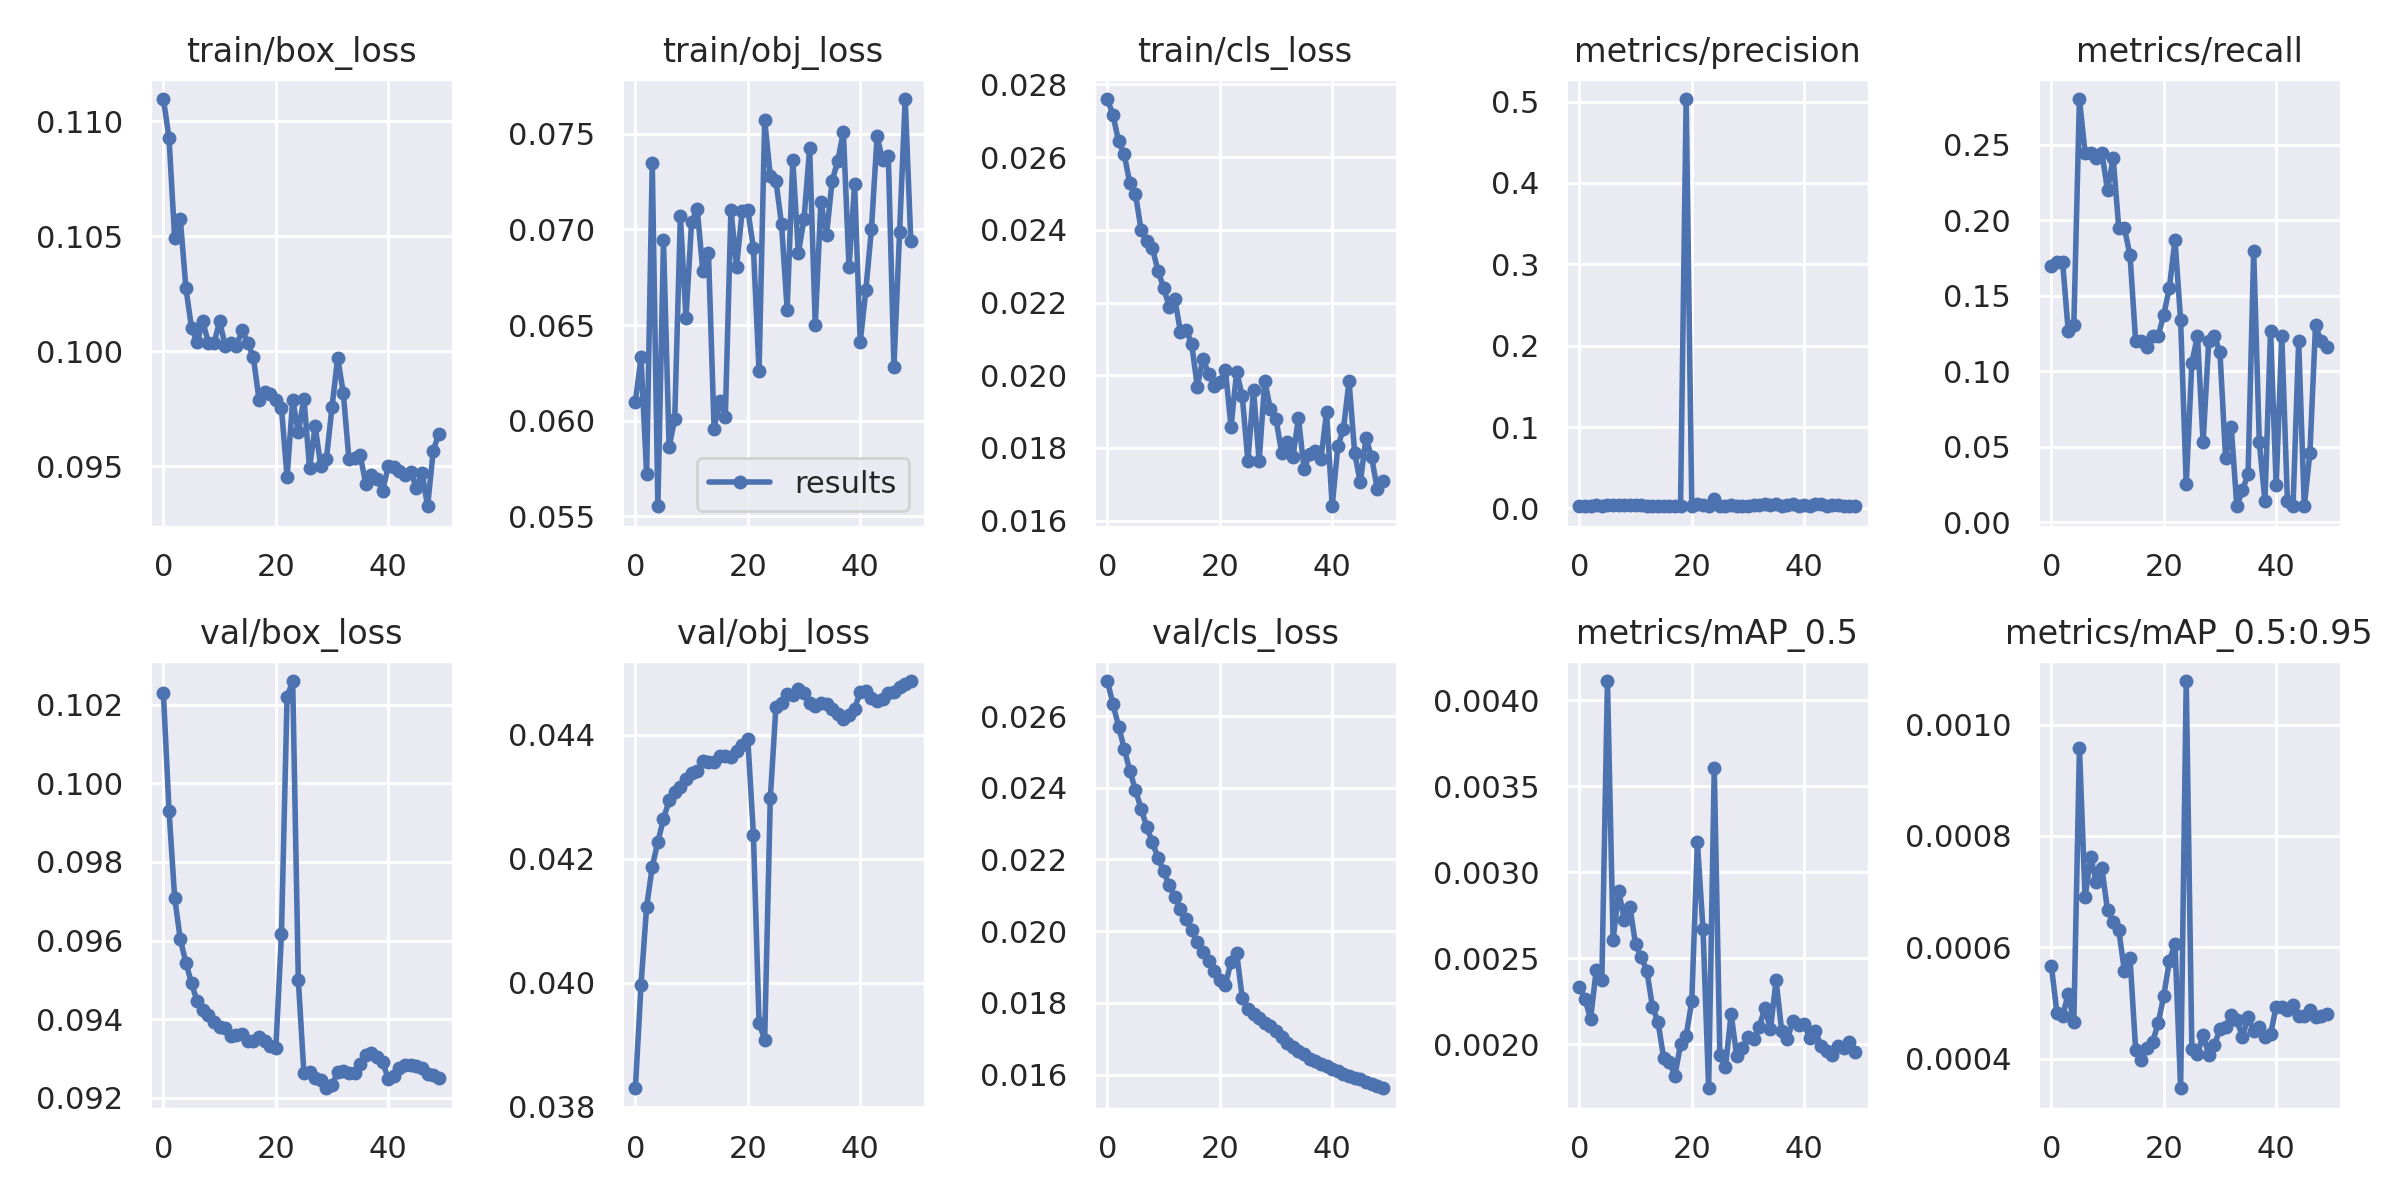

Data behind this chart, as committed beside it:
epoch, train/box_loss, train/obj_loss, train/cls_loss, metrics/precision, metrics/recall, metrics/mAP_0.5, metrics/mAP_0.5:0.95, val/box_loss, val/obj_loss, val/cls_loss, x/lr0, x/lr1, x/lr2
0, 0.111, 0.061, 0.0276, 0.003572, 0.1694, 0.002334, 0.000567, 0.1023, 0.0383, 0.02698, 6e-05, 6e-05, 0.09946
1, 0.1093, 0.06331, 0.02715, 0.002874, 0.1725, 0.002261, 0.0004813, 0.0993, 0.03997, 0.02633, 0.0001299, 0.0001299, 0.09883
2, 0.1049, 0.0572, 0.02643, 0.002874, 0.1725, 0.002149, 0.0004767, 0.0971, 0.04123, 0.02571, 0.0001993, 0.0001993, 0.0982
3, 0.1058, 0.07349, 0.02607, 0.003672, 0.1268, 0.00243, 0.0005154, 0.09603, 0.04187, 0.02509, 0.0002678, 0.0002678, 0.09757
4, 0.1027, 0.05553, 0.02527, 0.003255, 0.1303, 0.00237, 0.0004656, 0.09544, 0.04227, 0.02447, 0.0003352, 0.0003352, 0.09693
5, 0.101, 0.06943, 0.02499, 0.004249, 0.2803, 0.004111, 0.0009581, 0.09492, 0.04264, 0.02394, 0.000401, 0.000401, 0.0963
6, 0.1004, 0.0586, 0.02399, 0.00382, 0.2447, 0.002606, 0.0006896, 0.09446, 0.04294, 0.02341, 0.0004648, 0.0004648, 0.09567
7, 0.1013, 0.06011, 0.0237, 0.00382, 0.2447, 0.002889, 0.0007627, 0.09424, 0.04308, 0.02292, 0.0005264, 0.0005264, 0.09503
8, 0.1004, 0.07069, 0.0235, 0.003732, 0.2412, 0.002722, 0.0007172, 0.09412, 0.04315, 0.02248, 0.0005855, 0.0005855, 0.09438
9, 0.1003, 0.06536, 0.02288, 0.00382, 0.2447, 0.002797, 0.0007414, 0.09393, 0.04329, 0.02205, 0.0006417, 0.0006417, 0.09374
10, 0.1013, 0.0704, 0.02241, 0.003654, 0.2197, 0.00258, 0.0006662, 0.0938, 0.04338, 0.02167, 0.0006947, 0.0006947, 0.09309
11, 0.1002, 0.07107, 0.02189, 0.003732, 0.2412, 0.002508, 0.0006453, 0.09378, 0.0434, 0.02129, 0.0007443, 0.0007443, 0.09244
12, 0.1003, 0.06781, 0.02209, 0.003488, 0.1947, 0.002427, 0.0006305, 0.09356, 0.04357, 0.02094, 0.0007902, 0.0007902, 0.09179
13, 0.1002, 0.06878, 0.0212, 0.003488, 0.1947, 0.002218, 0.0005571, 0.0936, 0.04356, 0.02062, 0.0008323, 0.0008323, 0.09113
14, 0.1009, 0.05958, 0.02126, 0.003165, 0.1768, 0.002127, 0.0005801, 0.09362, 0.04356, 0.02033, 0.0008703, 0.0008703, 0.09047
15, 0.1004, 0.06105, 0.02086, 0.002991, 0.1197, 0.001919, 0.000416, 0.09346, 0.04366, 0.02002, 0.0009041, 0.0009041, 0.0898
16, 0.09974, 0.06021, 0.01969, 0.002991, 0.1197, 0.001896, 0.0003971, 0.09345, 0.04366, 0.01971, 0.0009335, 0.0009335, 0.08913
17, 0.09789, 0.07103, 0.02046, 0.002903, 0.1162, 0.001817, 0.0004188, 0.09354, 0.04364, 0.01942, 0.0009585, 0.0009585, 0.08846
18, 0.09821, 0.06806, 0.02004, 0.003079, 0.1232, 0.001999, 0.0004292, 0.09344, 0.04373, 0.01916, 0.0009789, 0.0009789, 0.08778
19, 0.09814, 0.07098, 0.01971, 0.5032, 0.1232, 0.002049, 0.000463, 0.09333, 0.04384, 0.0189, 0.0009948, 0.0009948, 0.0871
20, 0.09786, 0.07103, 0.01982, 0.003343, 0.1373, 0.002249, 0.0005126, 0.09326, 0.04393, 0.01865, 0.001006, 0.001006, 0.08641
21, 0.09753, 0.06901, 0.02015, 0.005896, 0.1553, 0.003174, 0.0005757, 0.09616, 0.04239, 0.01851, 0.001013, 0.001013, 0.08571
22, 0.09452, 0.06259, 0.01857, 0.004272, 0.187, 0.002669, 0.0006054, 0.1022, 0.03936, 0.01914, 0.001015, 0.001015, 0.08501
23, 0.09788, 0.07571, 0.0201, 0.002682, 0.1338, 0.001743, 0.0003466, 0.1026, 0.03909, 0.01939, 0.001013, 0.001013, 0.08431
24, 0.09646, 0.0728, 0.01942, 0.01162, 0.025, 0.003605, 0.001078, 0.095, 0.04297, 0.01814, 0.001006, 0.001006, 0.08361
25, 0.09793, 0.07254, 0.01764, 0.003182, 0.1056, 0.001935, 0.0004164, 0.09262, 0.04444, 0.01784, 0.0009955, 0.0009955, 0.0829
26, 0.09492, 0.07027, 0.0196, 0.00295, 0.1232, 0.001868, 0.0004082, 0.09266, 0.04451, 0.01769, 0.0009809, 0.0009809, 0.08218
27, 0.09673, 0.06581, 0.01764, 0.00423, 0.05282, 0.002176, 0.0004431, 0.09251, 0.04465, 0.01757, 0.0009625, 0.0009625, 0.08146
28, 0.09498, 0.07362, 0.01985, 0.003081, 0.1197, 0.001928, 0.0004055, 0.09246, 0.04464, 0.01745, 0.0009407, 0.0009407, 0.08074
29, 0.09531, 0.06877, 0.01907, 0.003014, 0.1232, 0.001974, 0.0004237, 0.09225, 0.04474, 0.01734, 0.0009156, 0.0009156, 0.08002
30, 0.09758, 0.07055, 0.0188, 0.003125, 0.1127, 0.002043, 0.0004527, 0.09234, 0.04467, 0.0172, 0.0008876, 0.0008876, 0.07929
31, 0.0997, 0.07425, 0.01787, 0.003652, 0.04225, 0.002031, 0.0004569, 0.09265, 0.04451, 0.01706, 0.0008571, 0.0008571, 0.07856
32, 0.09819, 0.06499, 0.01815, 0.003645, 0.06338, 0.002101, 0.0004784, 0.09269, 0.04446, 0.01688, 0.0008243, 0.0008243, 0.07782
33, 0.0953, 0.07145, 0.01774, 0.005365, 0.01056, 0.002209, 0.0004699, 0.09263, 0.04451, 0.01678, 0.0007897, 0.0007897, 0.07709
34, 0.09537, 0.06971, 0.01882, 0.003786, 0.02113, 0.002087, 0.0004386, 0.09262, 0.04449, 0.01666, 0.0007537, 0.0007537, 0.07635
35, 0.09548, 0.07255, 0.01741, 0.004889, 0.03169, 0.00237, 0.0004744, 0.09285, 0.04441, 0.01658, 0.0007166, 0.0007166, 0.07562
36, 0.09423, 0.07358, 0.01783, 0.002977, 0.1796, 0.002075, 0.0004497, 0.09309, 0.04432, 0.01645, 0.0006789, 0.0006789, 0.07488
37, 0.0946, 0.07511, 0.01791, 0.0041, 0.05282, 0.002029, 0.0004573, 0.09315, 0.04425, 0.01638, 0.0006412, 0.0006412, 0.07414
38, 0.09445, 0.06803, 0.01771, 0.004924, 0.01409, 0.002135, 0.000438, 0.09303, 0.04432, 0.01631, 0.0006037, 0.0006037, 0.0734
39, 0.09392, 0.07237, 0.01899, 0.003337, 0.1268, 0.002113, 0.0004436, 0.09292, 0.04442, 0.01623, 0.0005671, 0.0005671, 0.07267
40, 0.09498, 0.0641, 0.0164, 0.004129, 0.02465, 0.002115, 0.0004932, 0.09249, 0.04468, 0.01616, 0.0005318, 0.0005318, 0.07193
41, 0.09497, 0.06683, 0.01804, 0.003163, 0.1232, 0.002034, 0.0004925, 0.09255, 0.04469, 0.0161, 0.0004982, 0.0004982, 0.0712
42, 0.09477, 0.07005, 0.01853, 0.005426, 0.01409, 0.002078, 0.0004863, 0.09276, 0.04459, 0.01602, 0.000467, 0.000467, 0.07047
43, 0.09462, 0.07488, 0.01983, 0.005227, 0.01056, 0.001987, 0.0004963, 0.09284, 0.04455, 0.01595, 0.0004385, 0.0004385, 0.06974
44, 0.09473, 0.07361, 0.01786, 0.003132, 0.1197, 0.001961, 0.0004762, 0.09285, 0.04457, 0.01591, 0.0004132, 0.0004132, 0.06901
45, 0.09407, 0.07383, 0.01706, 0.004679, 0.01056, 0.001935, 0.0004763, 0.09282, 0.04466, 0.01587, 0.0003917, 0.0003917, 0.06829
46, 0.09472, 0.0628, 0.01827, 0.003608, 0.04578, 0.001989, 0.0004871, 0.09277, 0.04468, 0.0158, 0.0003744, 0.0003744, 0.06757
47, 0.09325, 0.06986, 0.01776, 0.003374, 0.1303, 0.001975, 0.0004754, 0.09262, 0.04477, 0.01574, 0.0003617, 0.0003617, 0.06686
48, 0.09566, 0.07682, 0.01688, 0.003325, 0.1197, 0.002014, 0.0004759, 0.09258, 0.04481, 0.01568, 0.0003541, 0.0003541, 0.06615
49, 0.09641, 0.06939, 0.01708, 0.0034, 0.1162, 0.001955, 0.0004807, 0.09251, 0.04486, 0.01562, 0.0003521, 0.0003521, 0.06545
